Run: headless pygame with SDL's dummy video driver; simulated clock (each Clock.tick advances the game by its frame time, no real sleeping); random seed 0; keys injected as events and as key.get_pressed() state; no mouse input.
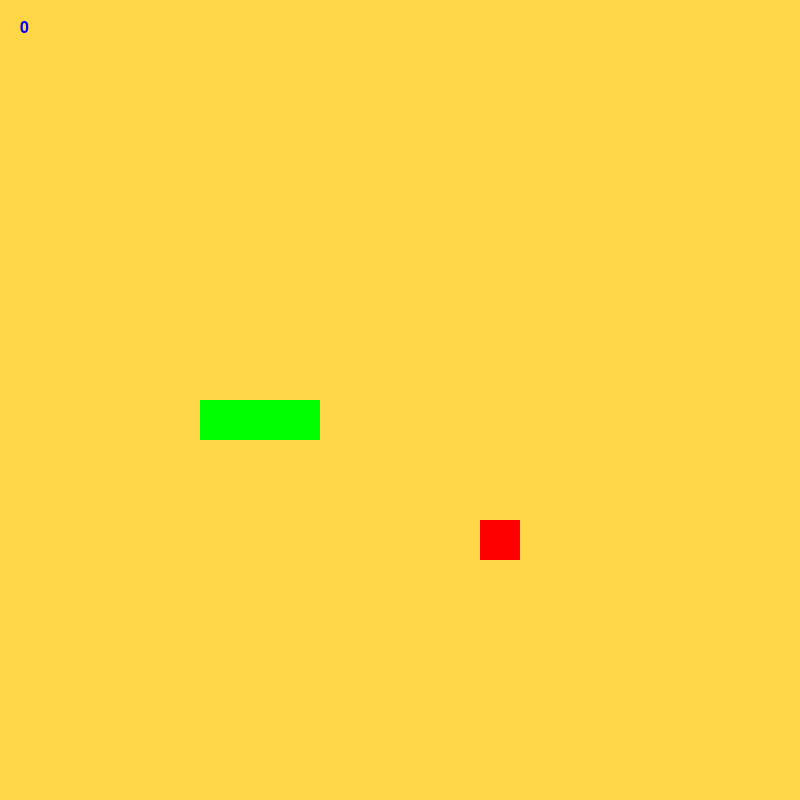
Frame 1 of 4 · flips 1–60 · no input
Frame 2 of 4 · flips 61–180 · tapped SPACE, RETURN · held RIGHT (→), D · screen unchanged from frame 1, image omitted
Frame 3 of 4 · flips 181–300 · held DOWN (↓), S · screen unchanged from frame 2, image omitted
Frame 4 of 4 · flips 301–420 · held LEFT (←), A, UP (↑), W · screen unchanged from frame 3, image omitted

The pygame program that drew these frames:

import pygame
import random
from pygame.math import Vector2



pygame.init()
#pygame.mixer.init()

class SNAKE:
    def __init__(self):
        self.body = [Vector2(5,10),Vector2(6,10),Vector2(7,10)]
        self.direction = Vector2(1,0)
    def draw_snake(self):

        for block in self.body:
            block_rect = pygame.Rect(block.x*cell_size,block.y*cell_size,cell_size,cell_size)
            pygame.draw.rect(screen, ("green"), block_rect)
        #fruit_rect = pygame.Rect(self.body ,cell_size, cell_size*2)
    def move_snake(self):
        body_copy = self.body[:-1]
        body_copy.insert(0,body_copy[0]+self.direction)
        self.body = body_copy[:]


class FRUIT:
    def __init__(self):
        self.x= random.randint(0,cell_number-1)
        self.y= random.randint(0,cell_number-1)
        self.pos = (Vector2(self.x*cell_size,self.y*cell_size))
    def draw_fruit(self):
        fruit_rect = pygame.Rect(self.pos.x,self.pos.y,cell_size,cell_size)
        pygame.draw.rect(screen,("red"),fruit_rect)

cell_size = 40
cell_number = 20

screen = pygame.display.set_mode((cell_size*cell_number, cell_size*cell_number))
pygame.display.set_caption("Snake")
clock = pygame.time.Clock()


pygame.display.flip()

running = True
fruit = FRUIT()
snake = SNAKE()

SCREEN_UPDATE = pygame.USEREVENT
pygame.time.set_timer(SCREEN_UPDATE,150)

end=1
player_score = "0"

font = pygame.font.SysFont(None, 24)
img = font.render(player_score, True, "blue")

while running:
    for event in pygame.event.get():
        # check for closing window
        if event.type == pygame.QUIT:
            running = False
        if event.type == SCREEN_UPDATE:
            snake.move_snake()
        if event.type == pygame.KEYDOWN:
            if event.key == pygame.K_UP and snake.direction.y!=1:
                snake.direction=Vector2(0,-1)
            if event.key == pygame.K_DOWN and snake.direction.y!=-1:
                snake.direction=Vector2(0,+1)
            if event.key == pygame.K_RIGHT and snake.direction.x!=-1:
                snake.direction=Vector2(+1,0)
            if event.key == pygame.K_LEFT and snake.direction.x!=1:
                snake.direction=Vector2(-1,0)


        if snake.body[0] == fruit.pos/cell_size:
            fruit.pos=Vector2(random.randint(0,cell_number-1)*cell_size,random.randint(0,cell_number-1)*cell_size)
            snake.body.append(Vector2(fruit.pos/cell_size))
            print("ate an apple")
            end+=1
            player_score=str(int(player_score)+1)
            img = font.render(player_score, True, "blue")


        if snake.body[0][0]<0 or snake.body[0][0]>19 or snake.body[0][1]<0 or snake.body[0][1]>19:
            running=False

        for body in snake.body[3:]:

            if snake.body[0]==body:
                print(body, snake.body[0])
                running=False
                print("End!")




    screen.fill((255, 215, 70))
    screen.blit(img, (20, 20))
    fruit.draw_fruit()
    snake.draw_snake()


    #print([fruit.x,fruit.y])

    #logic end
    pygame.display.update()
    clock.tick(60)

pygame.quit()
